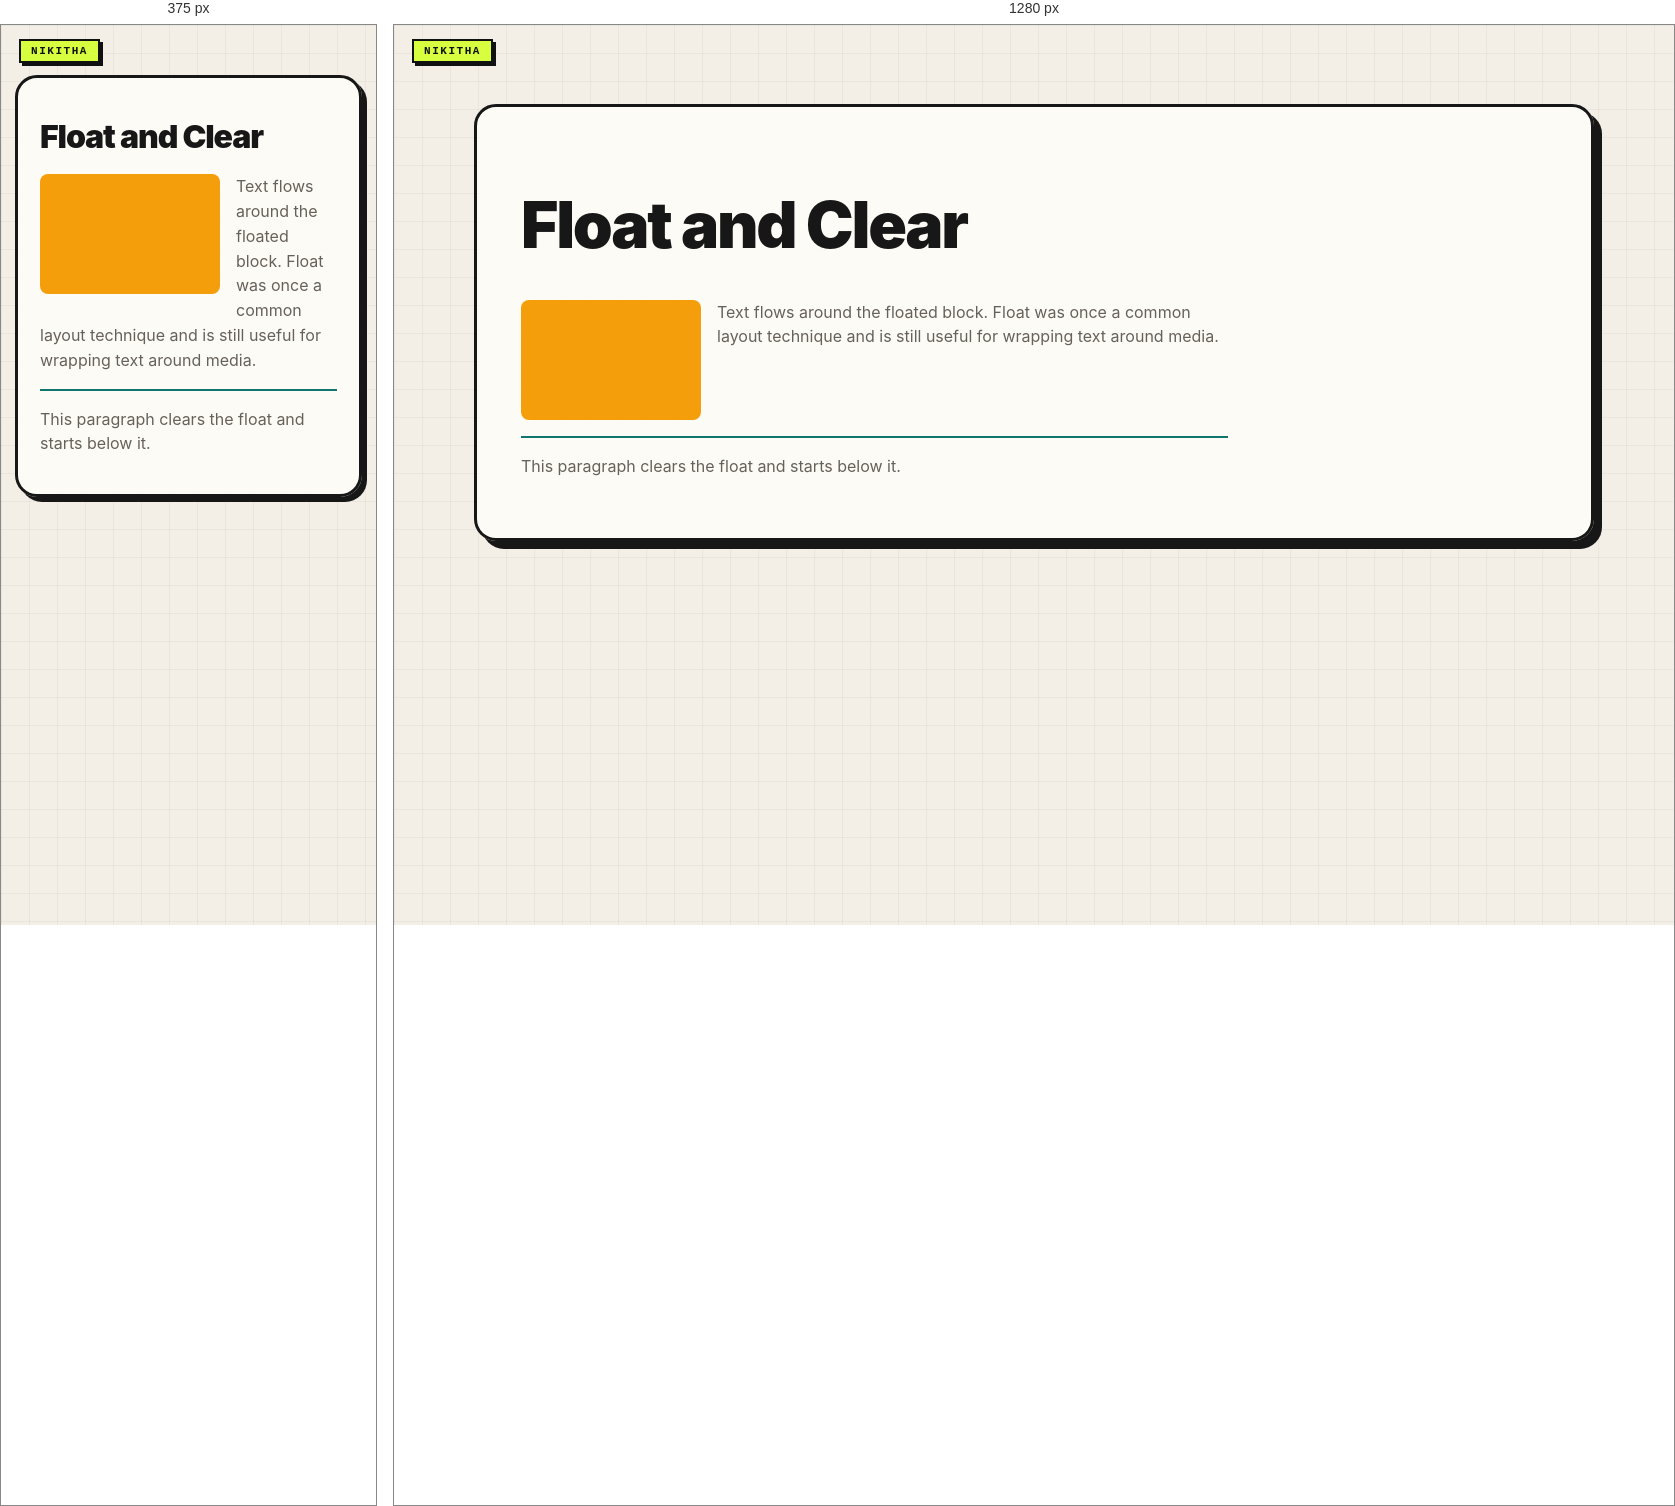
Rendered at 375 px and 1280 px, left to right.

<!-- file: 08-float-clear.html -->
<!doctype html><html lang="en"><head><link rel="stylesheet" href="../nikitha-ui.css"><meta charset="utf-8"><meta name="viewport" content="width=device-width,initial-scale=1"><title>Float and Clear</title><link rel="stylesheet" href="styles.css"><style>.photo{float:left;width:180px;height:120px;margin:0 1rem 1rem 0;background:#f59e0b;border-radius:8px}.clear{clear:both;padding-top:1rem;border-top:2px solid #0f766e}</style></head><body class="nikitha-ui"><main class="page"><h1>Float and Clear</h1><div class="photo" role="img" aria-label="Decorative orange block"></div><p>Text flows around the floated block. Float was once a common layout technique and is still useful for wrapping text around media.</p><p class="clear">This paragraph clears the float and starts below it.</p></main></body></html>

/* @media block from nikitha-ui.css */
@media(max-width:640px){
  body.nikitha-ui{padding:22px 14px 30px !important}
  body.nikitha-ui::before{position:absolute}
  body.nikitha-ui > main,
  body.nikitha-ui > header,
  body.nikitha-ui > .page{box-shadow:5px 5px 0 #171717 !important}
}